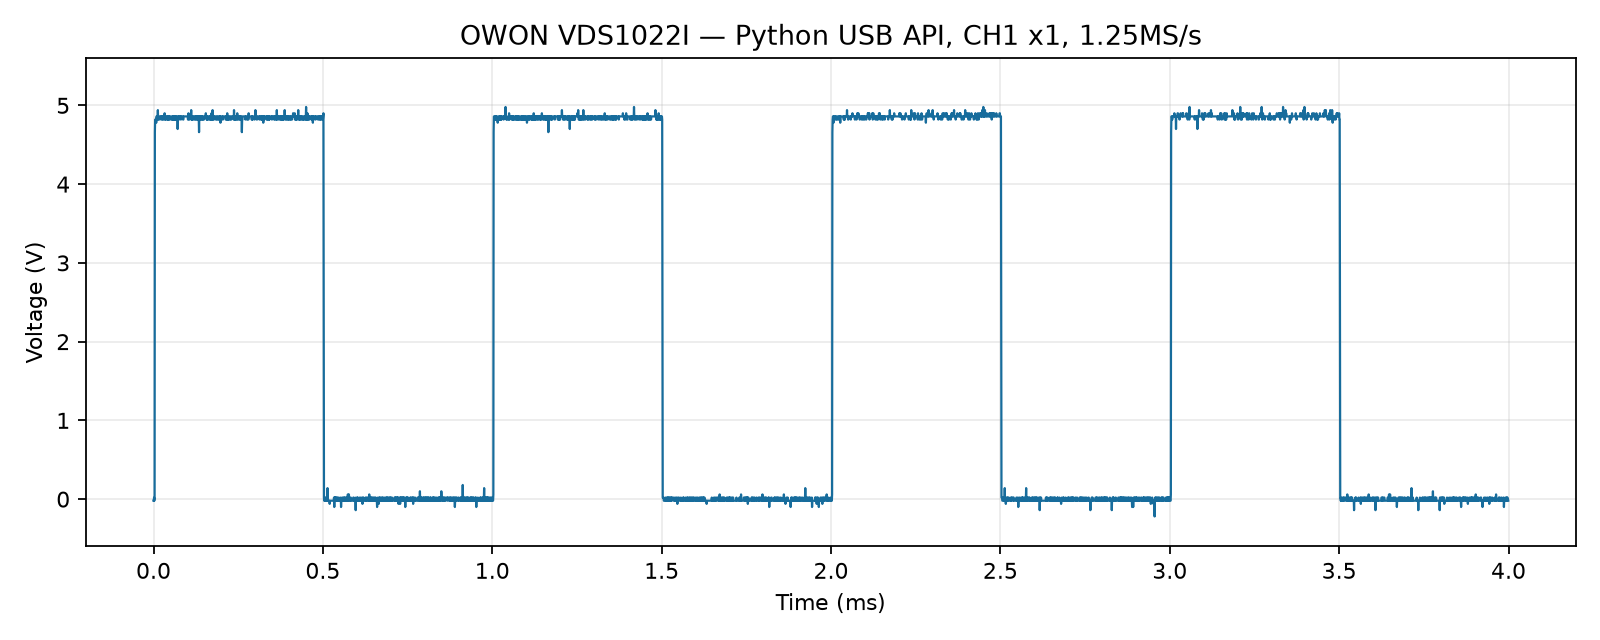

The data file committed next to this chart (first rows):
time_s, voltage_v, raw_adc
0.0, -0.02, -63
8e-07, -0.02, -63
1.6e-06, 0.02, -62
2.4e-06, -0.02, -63
3.2e-06, 0.02, -62
4e-06, 4.66, 54
4.8e-06, 4.82, 58
5.6e-06, 4.82, 58
6.4e-06, 4.82, 58
7.2e-06, 4.82, 58
8e-06, 4.78, 57
8.8e-06, 4.86, 59
9.6e-06, 4.86, 59
1.04e-05, 4.82, 58
1.12e-05, 4.86, 59
1.2e-05, 4.82, 58
1.28e-05, 4.94, 61
1.36e-05, 4.82, 58
1.44e-05, 4.82, 58
1.52e-05, 4.82, 58
1.6e-05, 4.82, 58
1.68e-05, 4.82, 58
1.76e-05, 4.86, 59
1.84e-05, 4.86, 59
1.92e-05, 4.86, 59
2e-05, 4.86, 59
2.08e-05, 4.86, 59
2.16e-05, 4.86, 59
2.24e-05, 4.82, 58
2.32e-05, 4.86, 59
2.4e-05, 4.86, 59
2.48e-05, 4.86, 59
2.56e-05, 4.86, 59
2.64e-05, 4.82, 58
2.72e-05, 4.86, 59
2.8e-05, 4.86, 59
2.88e-05, 4.82, 58
2.96e-05, 4.86, 59
3.04e-05, 4.86, 59
3.12e-05, 4.86, 59
3.2e-05, 4.86, 59
3.28e-05, 4.9, 60
3.36e-05, 4.82, 58
3.44e-05, 4.86, 59
3.52e-05, 4.82, 58
3.6e-05, 4.86, 59
3.68e-05, 4.86, 59
3.76e-05, 4.86, 59
3.84e-05, 4.86, 59
3.92e-05, 4.82, 58
4e-05, 4.82, 58
4.08e-05, 4.86, 59
4.16e-05, 4.86, 59
4.24e-05, 4.82, 58
4.32e-05, 4.86, 59
4.4e-05, 4.86, 59
4.48e-05, 4.82, 58
4.56e-05, 4.86, 59
4.64e-05, 4.86, 59
4.72e-05, 4.82, 58
... 4,940 more rows
